12-way image classification set "NN_Dataset" from GitHub (Lastopia/COMP9517-Arcadia); label vocabulary: ants, bees, beetles, caterpillars, earthworms, earwigs, grasshoppers, moths, slugs, snails, wasps, weevils.

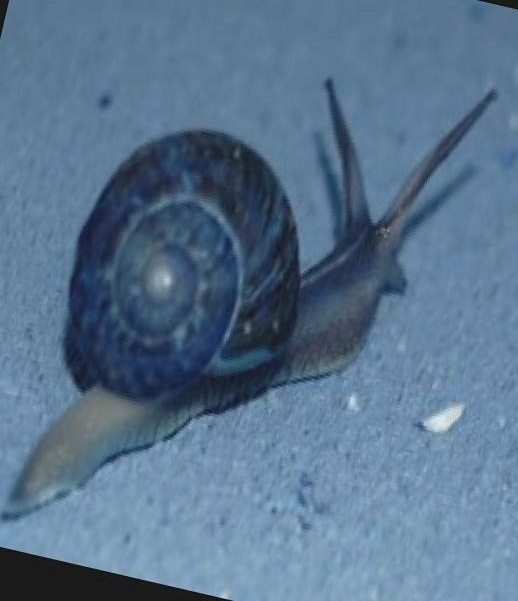
Label: snails

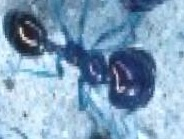
Label: ants

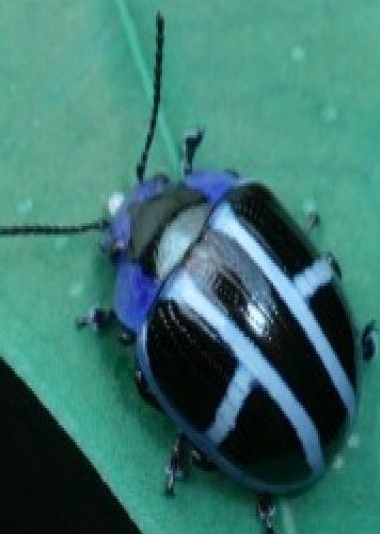
Label: beetles

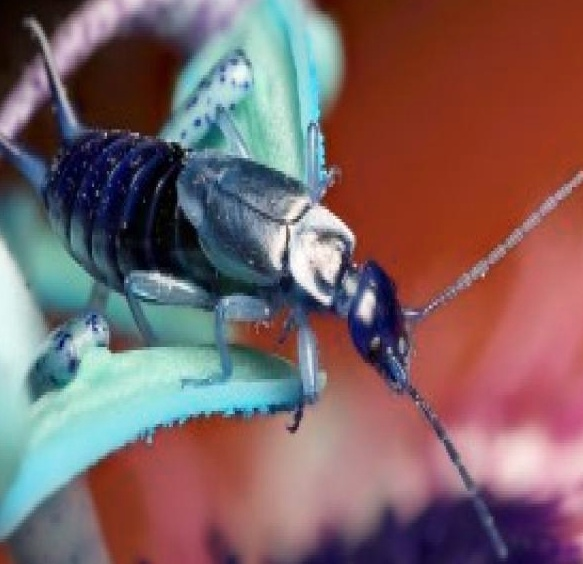
Label: earwigs

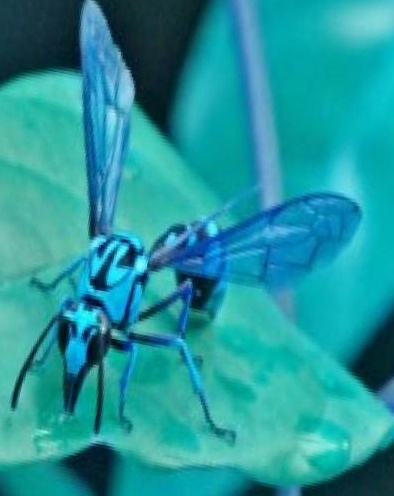
Label: wasps

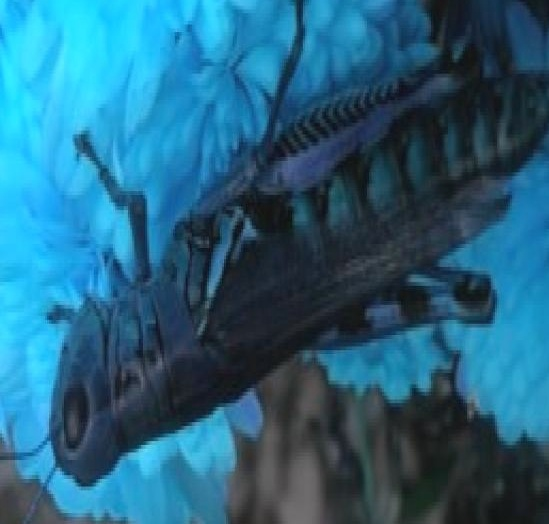
Label: grasshoppers
